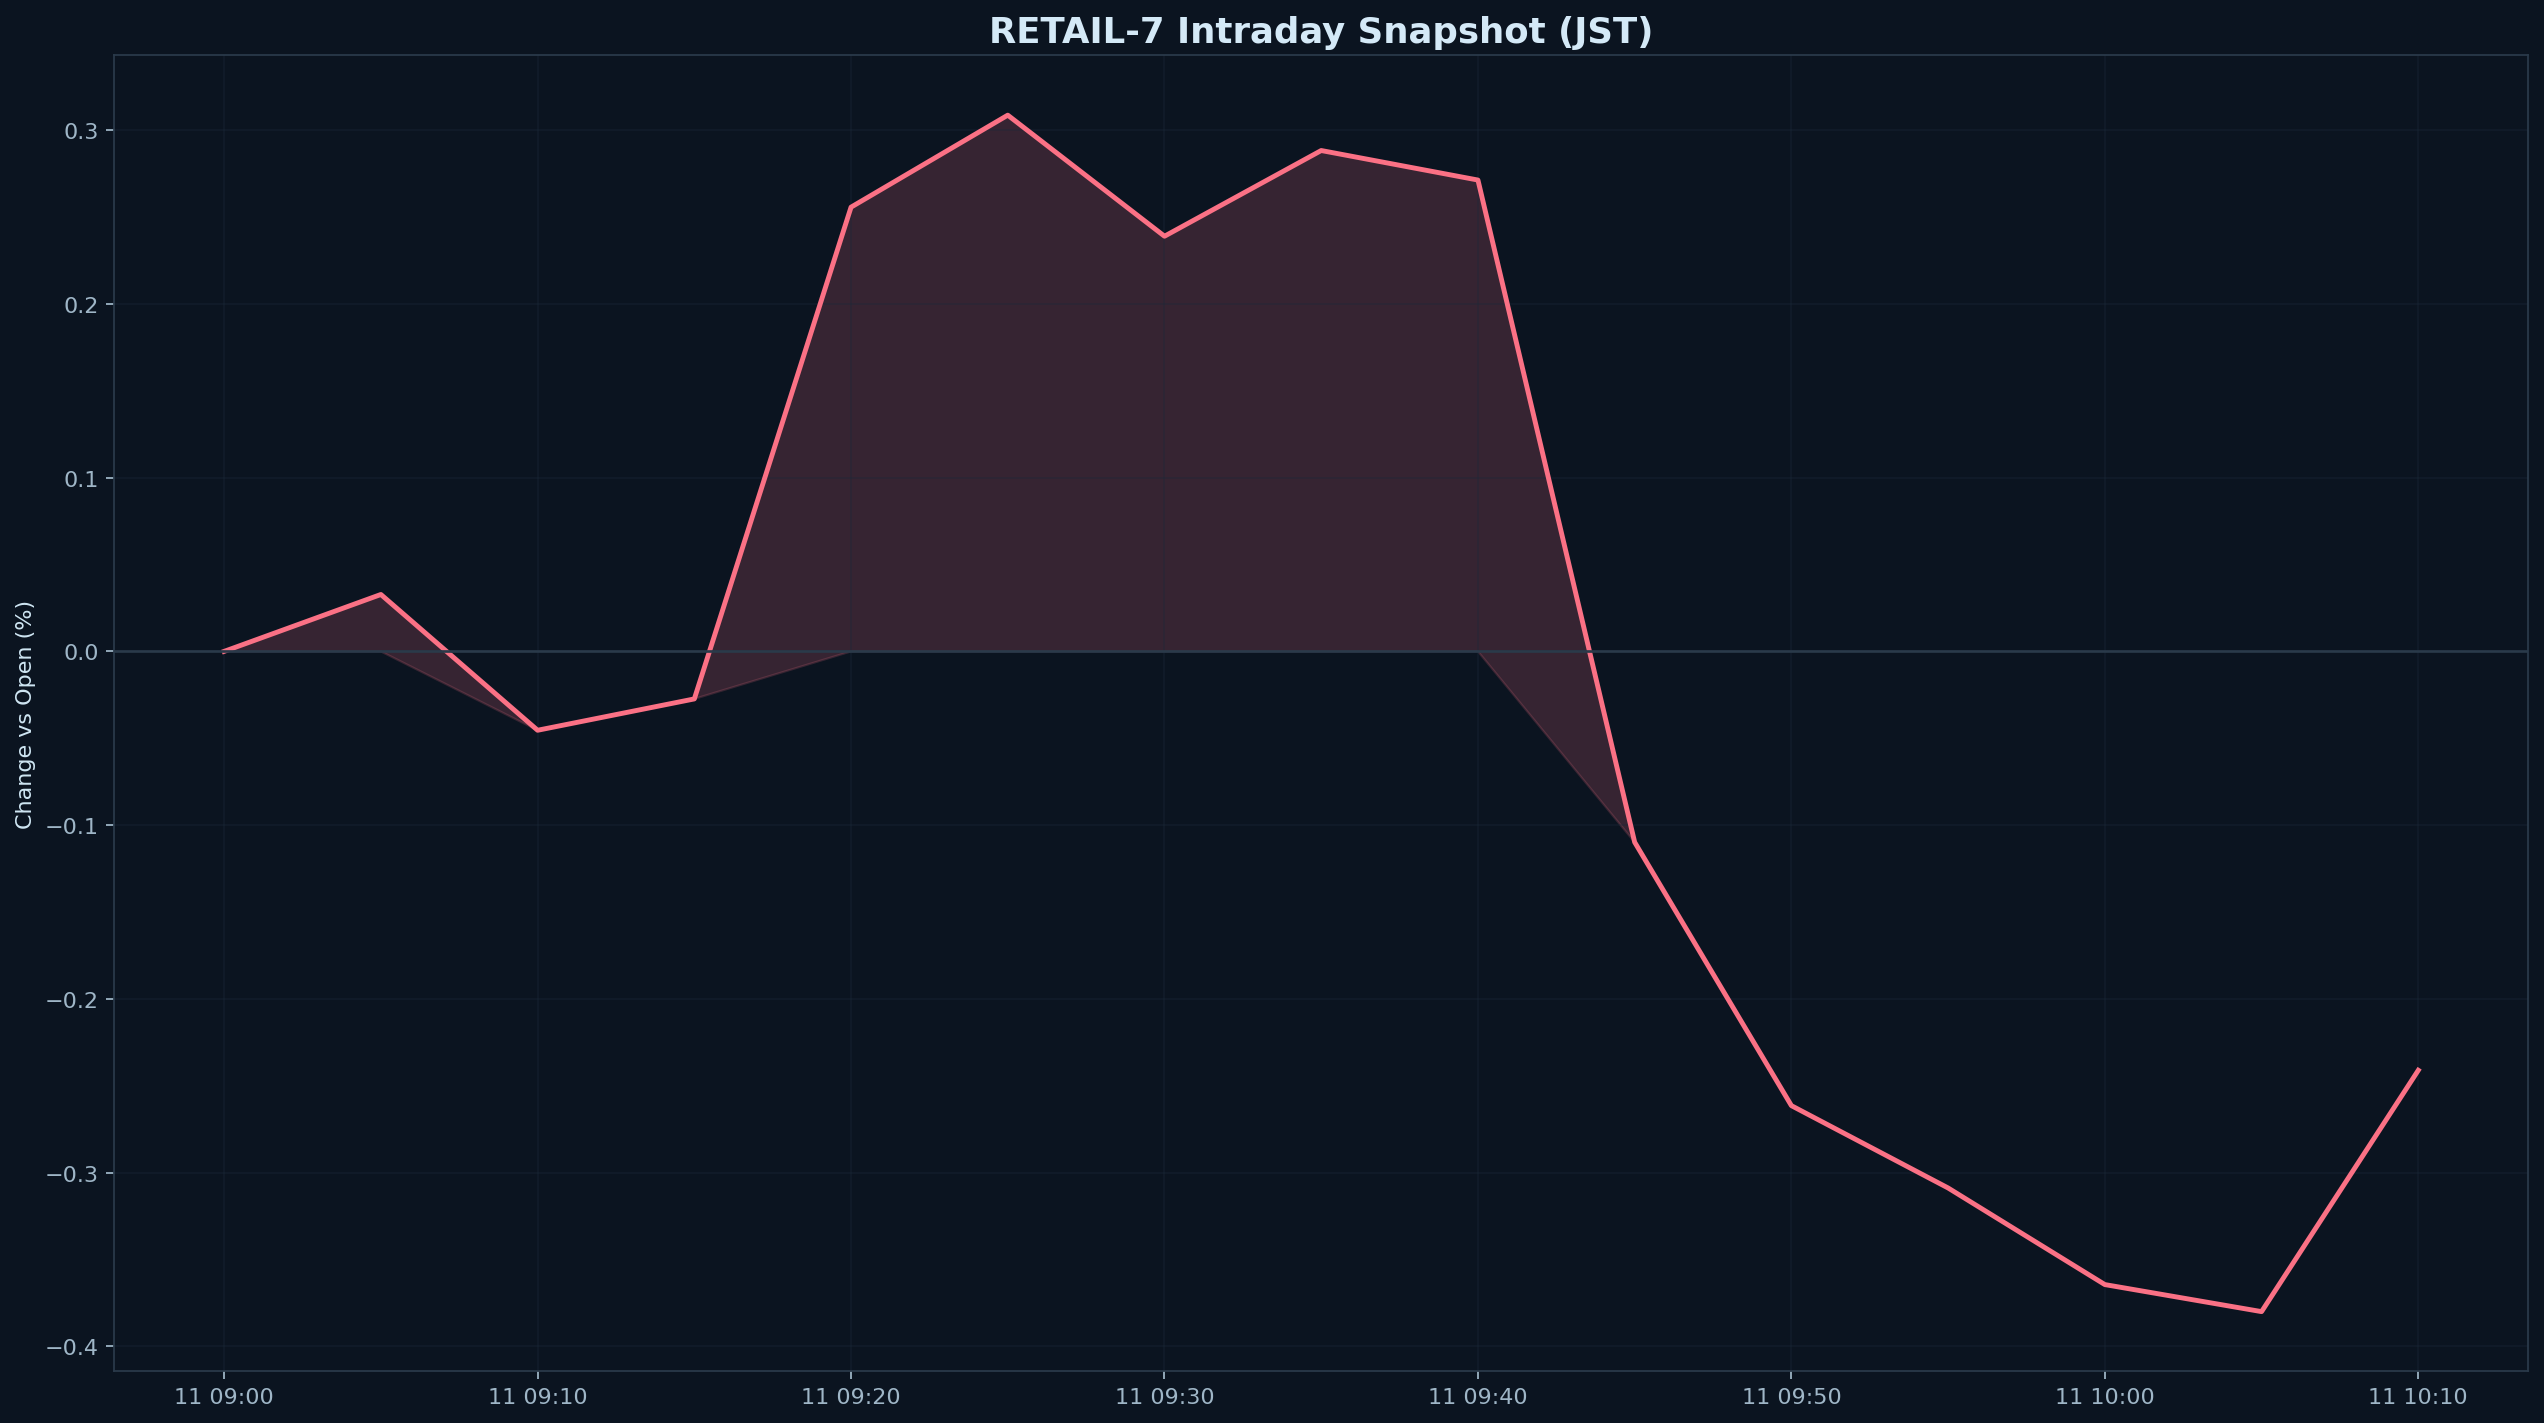

Source data for this figure (header and first rows):
datetime_jst, pct
2025-11-11 09:00:00+09:00, 0.000000
2025-11-11 09:05:00+09:00, 0.03275
2025-11-11 09:10:00+09:00, -0.04539
2025-11-11 09:15:00+09:00, -0.02735
2025-11-11 09:20:00+09:00, 0.2556
2025-11-11 09:25:00+09:00, 0.3086
2025-11-11 09:30:00+09:00, 0.2389
2025-11-11 09:35:00+09:00, 0.2882
2025-11-11 09:40:00+09:00, 0.2713
2025-11-11 09:45:00+09:00, -0.1098
2025-11-11 09:50:00+09:00, -0.2614
2025-11-11 09:55:00+09:00, -0.3088
2025-11-11 10:00:00+09:00, -0.3644
2025-11-11 10:05:00+09:00, -0.38
2025-11-11 10:10:00+09:00, -0.2411
